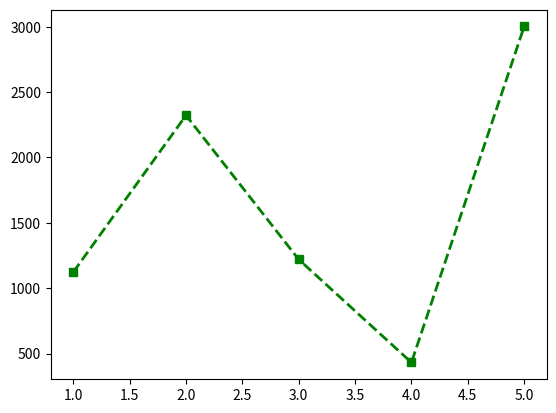

Python code for this plot:
import matplotlib.pyplot as plt

months = [1, 2, 3, 4, 5]
sales = [1123, 2322, 1220, 432, 3002]
plt.plot(
    months,
    sales,
    color="green",
    linestyle="--",
    linewidth=2,
    marker="s",
    label="sales per month",
)
plt.show()

# plt.plot() is mainly used to show data points and connect them to visualize a trend or relationship.
# It is commonly used for line charts, especially when we want to see how values change over time.
# Here, months are on the X-axis and sales are on the Y-axis, so we can see the monthly sales trend.
# color, linestyle, linewidth, and marker customize how the plotted data looks; these are optional.
# label="sales per month" gives the plotted line a name, but it will not appear unless we use plt.legend().
# Real-life example: plt.plot() can show how a company's sales, temperature, or website visitors change over time.
